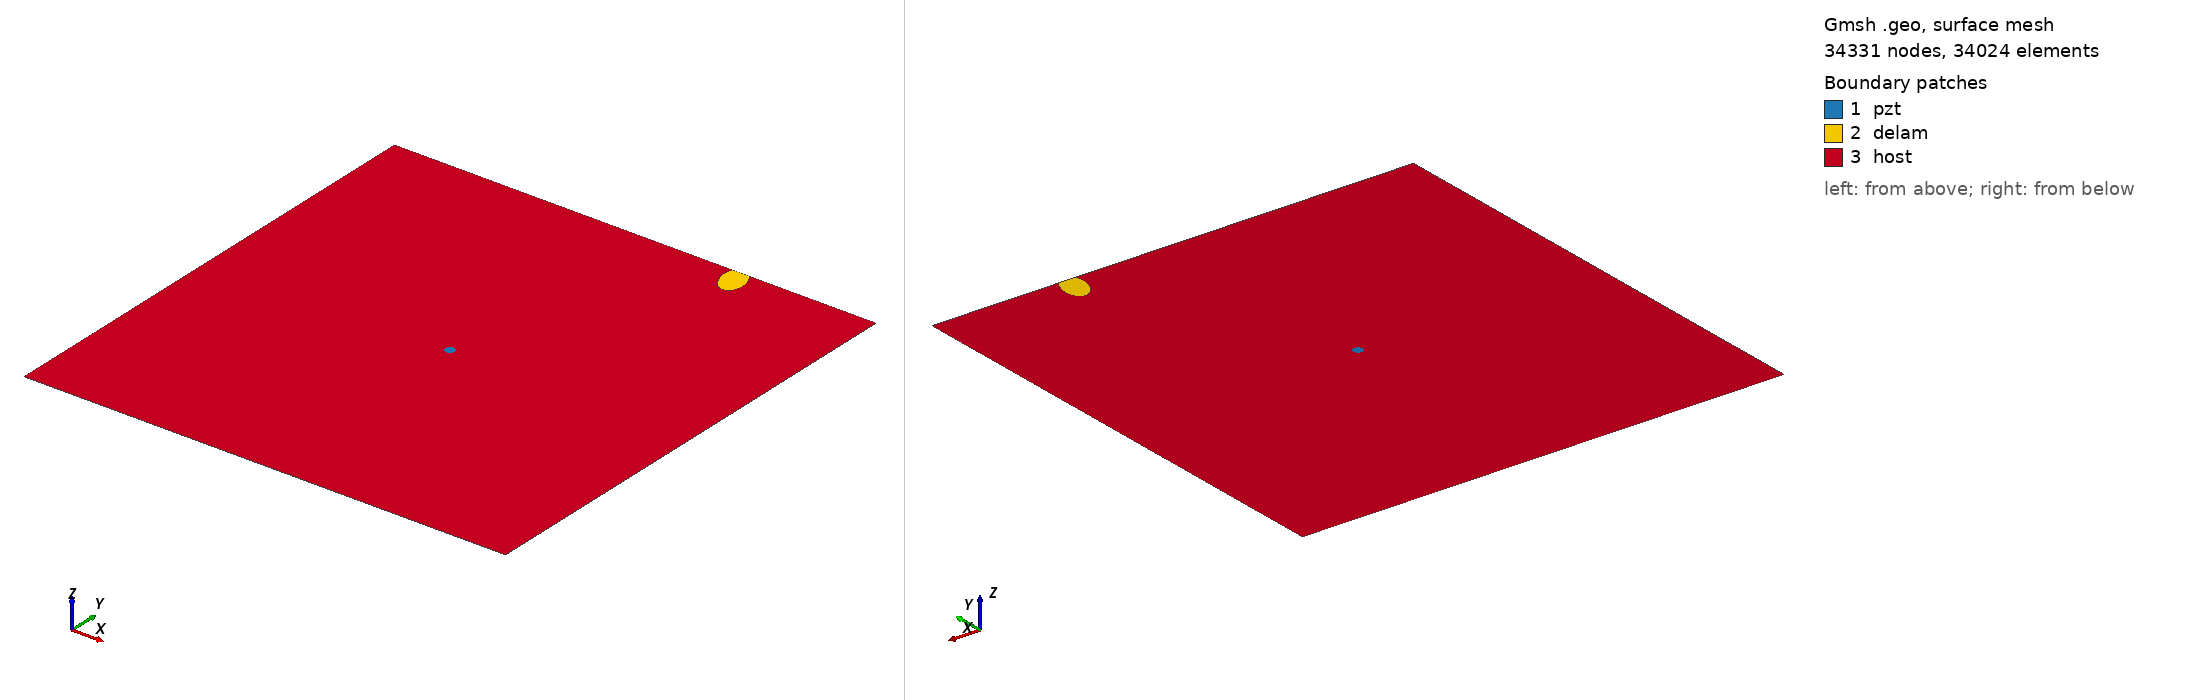

Gmsh geometry script, surface-meshed: 34331 nodes, 34024 surface elements. Boundary patches (legend numbers): 1 pzt, 2 delam, 3 host. Left view from above one corner, right view from below the opposite corner. Legend entries are the model's physical surfaces. The drawing asked Gmsh for element sizes between 1% and 20% of the model's largest extent; the script's own settings can give other sizes.

=== m1_rand_single_delam_43.geo (drawn) ===
SetFactory("OpenCASCADE");
L=0.500000; 
W=0.500000; 
a=0.018988; 
b=0.012001; 
x=0.361933; 
y=0.487081; 
alpha=0.584939 *Pi; 
r=0.005000; 
xpzt=0.250000; 
ypzt=0.250000; 
//+
Point(1) = {0, 0, 0, 1.0};
//+
Point(2) = {L, 0, 0, 1.0};
//+
Point(3) = {L, W, 0, 1.0};
//+
Point(4) = {0, W, 0, 1.0};
//+
Line(1) = {1, 2};
//+
Line(2) = {2, 3};
//+
Line(3) = {3, 4};
//+
Line(4) = {4, 1};
//+
Circle(5) = {xpzt, ypzt, -0, r, 0, 2*Pi};
//+
Ellipse(6) = {x, y, -0, a, b, 0, 2*Pi};
//+
Rotate {{0, 0, 1}, {x, y, 0}, alpha} {
  Curve{6}; 
}
//+
BooleanDifference{ Curve{6}; Delete; }{ Curve{3}; }
//+
Delete {
  Curve{6}; 
}
//+
Delete {
  Curve{3}; 
}
//+
Line(9) = {7, 8};
//+
Line(10) = {3, 8};
//+
Line(11) = {7, 4};
//+
Curve Loop(1) = {5};
//+
Plane Surface(1) = {1};
//+
Curve Loop(2) = {9, 7};
//+
Plane Surface(2) = {2};
//+
Curve Loop(3) = {10, -7, 11, 4, 1, 2};
//+
Curve Loop(4) = {5};
//+
Plane Surface(3) = {3, 4};
//+
Point(9) = {xpzt, ypzt, 0, 1.0};
//+
Point{9} In Surface {1};// mesh node at centre of pzt
//+
Physical Surface("pzt") = {1};
//+
Physical Surface("delam") = {2};
//+
Physical Surface("host") = {3};

Mesh.Algorithm = 6; // Frontal
Mesh.CharacteristicLengthFactor = 0.068000;
Mesh.CharacteristicLengthMin = 0.001000;
Mesh.CharacteristicLengthMax = 0.200000;
Mesh.RecombineAll = 1; // Apply recombination algorithm
Mesh.SubdivisionAlgorithm = 1; // 1: all quadrangles
Mesh.Smoothing = 1;
